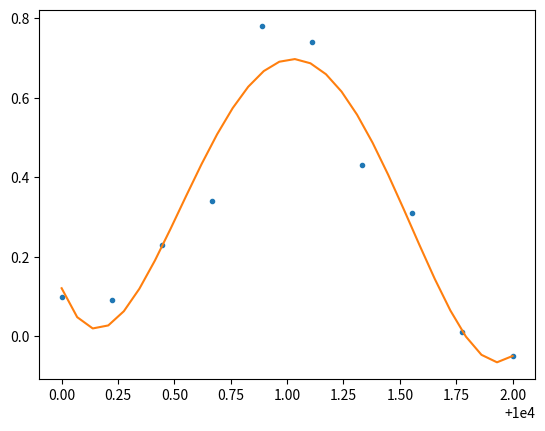

Reproduce this figure in Python.
import matplotlib
import numpy as np
import matplotlib.pyplot as plt
from datetime import datetime
date = datetime(2022,2,11)
print(date)
trial = matplotlib.dates.date2num(date)
print(trial)
# Create set of 10 data points on interval (1000, 1002)
x = np.linspace(10000, 10002, 10)
y = [0.1, 0.09, 0.23, 0.34, 0.78, 0.74, 0.43, 0.31, 0.01, -0.05]

# Using shifted x values, find coefficient of best-fit
# polynomial f(x) of degree 4
p_coeff = np.polyfit(x - x[0], y, 4)

# Convert coefficient into a polynomial that can be evaluated
# e.g. poly(0.3)
poly = np.poly1d(p_coeff)

# Plot original data points
plt.plot(x, y, '.')

# Plot polynomial fit at 30 points along interval (note that polynomial
# is evaluated using the shift x)
x1 = np.linspace(x[0], x[-1], 30)
plt.plot(x1, poly(x1 - x[0]))

# Display plot
plt.show()